Run: headless pygame with SDL's dummy video driver; simulated clock (each Clock.tick advances the game by its frame time, no real sleeping); random seed 0; keys injected as events and as key.get_pressed() state; no mouse input.
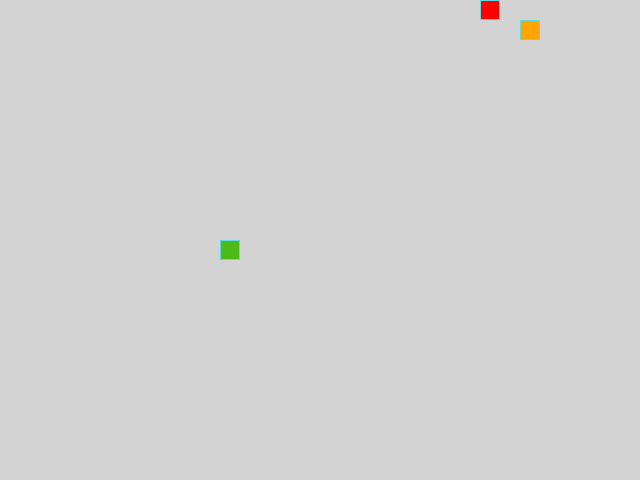
Frame 1 of 4 · flips 1–60 · no input
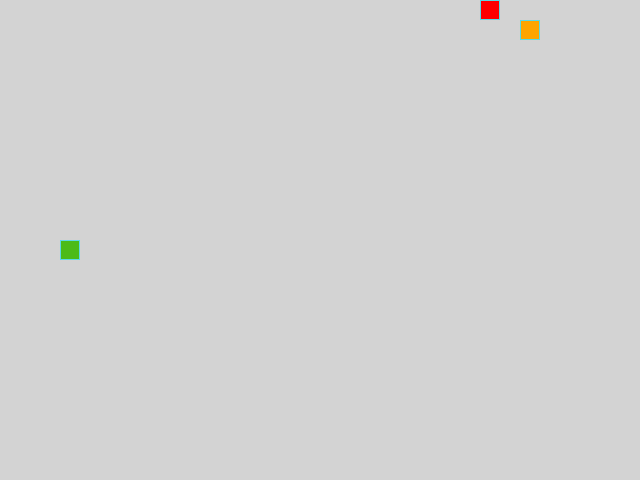
Frame 2 of 4 · flips 61–180 · tapped SPACE, RETURN · held RIGHT (→), D
Frame 3 of 4 · flips 181–300 · held DOWN (↓), S · screen unchanged from frame 2, image omitted
Frame 4 of 4 · flips 301–420 · held LEFT (←), A, UP (↑), W · screen same as frame 1, image omitted

The pygame program that drew these frames:

"""Модуль содержит общую логику для игры "Змейка".

Правила игры: Змейка (цвет по умолчанию - зелёный) движется в одном из
четырёх направлений - вверх, вниз, влево или вправо. Игрок управляет
направлением её движения, но змейка не может остановиться или двигаться назад.
Каждый раз, когда змейка съедает яблоко (цвет по умолчанию - красный),
она увеличивается в длину на один сегмент. При этом, положение яблока случайно
меняется. Змейка может проходить сквозь одну стену и появляться
с противоположной стороны поля. Если змейка столкнётся сама с собой, то змейка
сбрасывается до начального состояния.

Дополнительно: реализована генерация "неправильного продукта" (цвет
по умолчанию - оранжевый). Если змейка съест яблоко - положения яблока и
неправильного продукта случайно меняются. Если змейка съест неправильный
продукт - змейка сбрасывается до начального состояния. При этом, положение
неправильного продукта случайно меняется.

Классы:
    GameObject: Базовый класс для игровых объектов.
    Apple: Класс для представления объекта "Яблоко" в игре "Змейка".
    WrongProduct: Класс для представления объекта "Неправильный продукт" в
        игре "Змейка".
    Snake: Класс для представления объекта "Змейка" в игре "Змейка".

Функции:
    handle_keys: Обрабатывает нажатия клавиш пользователем для изменения
        направления движения объекта "Змейка".
    set_randomize_position: Устанавливает новую позицию объекта-продукта на
        игровом поле.
    main: Запускает игру "Змейка".
"""
from random import choice, randint
from typing import Optional, Union

import pygame as pg

# Инициализация PyGame.
pg.init()

# Константы для размеров.
SCREEN_WIDTH, SCREEN_HEIGHT = 640, 480
GRID_SIZE = 20
GRID_WIDTH = SCREEN_WIDTH // GRID_SIZE
GRID_HEIGHT = SCREEN_HEIGHT // GRID_SIZE

# Направления движения.
UP = (0, -1)
DOWN = (0, 1)
LEFT = (-1, 0)
RIGHT = (1, 0)

# Цвета фона - светло-серый.
BOARD_BACKGROUND_COLOR = (211, 211, 211)

# Цвет яблока - красный.
APPLE_COLOR = (255, 0, 0)

# Цвет неправильного продукта - оранжевый.
WRONG_PRODUCT_COLOR = (255, 165, 0)

# Цвет змейки - зелёный.
SNAKE_COLOR = (76, 187, 23)

# Центральная точка экрана.
CENTER_SCREEN_POINT = ((SCREEN_WIDTH // 2), (SCREEN_HEIGHT // 2))

# Скорость движения змейки.
SPEED = 5

# Настройка игрового окна.
screen = pg.display.set_mode((SCREEN_WIDTH, SCREEN_HEIGHT), 0, 32)
screen.fill(BOARD_BACKGROUND_COLOR)
pg.display.flip()

# Заголовок окна игрового поля.
pg.display.set_caption("Змейка")

# Настройка времени.
clock = pg.time.Clock()


class GameObject:
    """Базовый класс для игровых объектов.

    Атрибуты:
        position: Позиция объекта на игровом поле. Инициализируется
            как центральная точка экрана.
        body_color: Цвет объекта. Переопределяется в дочерних классах.
            Инициализируется как None.

    Методы:
        draw: Отрисовывает объект на экране. Переопределяется в дочерних
            классах.
    """

    def __init__(self) -> None:
        """Инициализирует атрибуты класса."""
        self.position: tuple[int, int] = CENTER_SCREEN_POINT
        self.body_color: Optional[tuple[int, int, int]] = None

    def draw(self, surface: pg.Surface) -> None:
        """Отрисовывает объект на экране.

        Параметры:
            surface: Игровое окно.
        """
        pass


class Apple(GameObject):
    """Класс для представления объекта "Яблоко" в игре "Змейка".
    Наследуется от класса GameObject.

    Атрибуты:
        position: Позиция объекта "Яблоко" на игровом поле. Яблоко появляется
            в случайном месте на игровом поле. Инициализируется с помощью
            метода randomize_position.
        body_color: Цвет объекта "Яблоко". Инициализируется RGB-значением
            как красное.

    Методы:
        randomize_position: Устанавливает случайное положение объекта "Яблоко"
            на игровом поле.
        draw: Отрисовывает объект "Яблоко" на игровой поверхности.
    """

    def __init__(self) -> None:
        """Инициализирует объект класса."""
        super().__init__()
        self.body_color: tuple[int, int, int] = APPLE_COLOR
        self.position: tuple[int, int] = self.randomize_position()

    def randomize_position(self) -> tuple[int, int]:
        """Устанавливает случайное положение объекта "Яблоко" на игровом поле.

        Returns:
            Кортеж координат объекта "Яблоко".
        """
        # Обработка краёв экрана достигается применением операции модуля
        # по ширине и высоте экрана (определение остатка от деления).
        random_width = (randint(0, GRID_WIDTH) * GRID_SIZE) % SCREEN_WIDTH
        random_height = (randint(0, GRID_HEIGHT) * GRID_SIZE) % SCREEN_HEIGHT

        return (random_width, random_height)

    def draw(self, surface: pg.Surface) -> None:
        """Отрисовывает объект "Яблоко" на игровой поверхности.

        Параметры:
            surface: Игровое окно.
        """
        rect = pg.Rect(
            (self.position[0], self.position[1]), (GRID_SIZE, GRID_SIZE)
        )
        pg.draw.rect(surface, self.body_color, rect)
        pg.draw.rect(surface, (93, 216, 228), rect, 1)


class WrongProduct(Apple):
    """Класс для представления объекта "Неправильный продукт" в игре "Змейка".
    Наследуется от класса Apple.

    Атрибуты:
        position: Позиция объекта "Неправильный продукт" на игровом поле.
            Неправильный продукт появляется в случайном месте на игровом поле.
            Инициализируется с помощью метода randomize_position.
        body_color: Цвет объекта "Неправильный продукт". Инициализируется
            RGB-значением как оранжевый.

    Методы:
        randomize_position: Устанавливает случайное положение объекта
            "Неправильный продукт" на игровом поле. Наследуется от
            родительского класса Apple.
        draw: Отрисовывает объект "Неправильный продукт" на игровой
            поверхности. Наследуется от родительского класса Apple.
        reset_draw: Затирает объект "Неправильный продукт" на игровой
            поверхности.
    """

    def __init__(self) -> None:
        """Инициализирует объект класса."""
        super().__init__()
        self.body_color: tuple[int, int, int] = WRONG_PRODUCT_COLOR

    def reset_draw(self, surface: pg.Surface) -> None:
        """Затирает объект "Неправильный продукт" на игровой поверхности.

        Параметры:
            surface: Игровое окно.
        """
        wrog_product_rect = pg.Rect(
            (self.position[0], self.position[1]), (GRID_SIZE, GRID_SIZE)
        )
        pg.draw.rect(surface, BOARD_BACKGROUND_COLOR, wrog_product_rect)


class Snake(GameObject):
    """Класс для представления объекта "Змейка" в игре "Змейка".
    Наследуется от класса GameObject.

    Атрибуты:
        length: Длина объекта "Змейка". Инициализируется значением 1.
        positions: Список, содержащий позиции всех сегментов тела объекта
            "Змейка". Инициализируется с позицией головы (первого элемента
            списка positions) в центре экрана.
        direction: Направление движения объекта "Змейка". Инициализируется
            кортежем, содержащим численное представление направления движения.
        next_direction: Следующее направление движения, которое будет применено
            после обработки нажатия клавиши. Определяется внешней функцией
            handle_keys.
        body_color: Цвет объекта "Змейка". Инициализируется RGB-значением как
            зелёная.
        last: Позиция последнего сегмента объекта "Змейка" (последнего элемента
            списка positions). Инициализируется значением None.

    Методы:
        update_direction: Обновляет направление движения объекта "Змейка".
        move: Обновляет позицию объекта "Змейка".
        get_head_position: Возвращает позицию головы (первого элемента списка
            positions) объекта "Змейка".
        reset: Сбрасывает объект "Змейка" в начальное состояние после
            столкновения с собой.
        draw: Отрисовывает объект "Змейка" на игровой поверхности.
    """

    def __init__(self) -> None:
        """Инициализирует объект класса."""
        super().__init__()
        self.length: int = 1
        self.positions: list[tuple[int, int]] = [self.position]
        self.direction: tuple[int, int] = RIGHT
        self.next_direction: Optional[tuple[int, int]] = None
        self.body_color: tuple[int, int, int] = SNAKE_COLOR
        self.last: Optional[tuple[int, int]] = None

    def update_direction(self) -> None:
        """Обновляет направление движения объекта "Змейка"."""
        if self.next_direction:
            self.direction = self.next_direction
            self.next_direction = None

    def move(self) -> None:
        """Обновляет позицию объекта "Змейка"."""
        # Текущее положение головы.
        current_head_position = self.get_head_position()

        # Определение новой позиции головы.
        # Обработка краёв экрана достигается применением операции модуля
        # по ширине и высоте экрана (определение остатка от деления).
        if self.direction in (UP, DOWN):
            next_head_position = (
                current_head_position[0],
                (
                    (current_head_position[1] + self.direction[1] * GRID_SIZE)
                    % SCREEN_HEIGHT
                ),
            )
        elif self.direction in (RIGHT, LEFT):
            next_head_position = (
                (
                    (current_head_position[0] + self.direction[0] * GRID_SIZE)
                    % SCREEN_WIDTH
                ),
                current_head_position[1],
            )

        # Проверка на столкновение с собой.
        if next_head_position in self.positions:
            self.reset()

        # Обновление списка позиций.
        else:
            self.positions.insert(0, next_head_position)

        if len(self.positions) > self.length:
            self.last = self.positions.pop()

    def draw(self, surface: pg.Surface) -> None:
        """Отрисовывает объект "Змейка" на игровой поверхности с затиранием
        следа.

        Параметры:
            surface: Игровое окно.
        """
        for position in self.positions[:-1]:
            rect = pg.Rect(
                (position[0], position[1]), (GRID_SIZE, GRID_SIZE)
            )
            pg.draw.rect(surface, self.body_color, rect)
            pg.draw.rect(surface, (93, 216, 228), rect, 1)

        # Отрисовка головы змейки.
        head = self.positions[0]
        head_rect = pg.Rect((head[0], head[1]), (GRID_SIZE, GRID_SIZE))
        pg.draw.rect(surface, self.body_color, head_rect)
        pg.draw.rect(surface, (93, 216, 228), head_rect, 1)

        # Затирание последнего сегмента.
        if self.last:
            last_rect = pg.Rect(
                (self.last[0], self.last[1]), (GRID_SIZE, GRID_SIZE)
            )
            pg.draw.rect(surface, BOARD_BACKGROUND_COLOR, last_rect)

    def get_head_position(self) -> tuple[int, int]:
        """Возвращает позицию головы объекта "Змейка".

        Параметры:
            positions: Список, содержащий позиции всех сегментов тела объекта
                "Змейка".

        Returns:
            Кортеж с координатами текущей позиции головы объекта "Змейка"
        """
        return self.positions[0]

    def reset(self) -> None:
        """Сбрасывает объект "Змейка" в начальное состояние после столкновения
        с собой.
        """
        # Сброс длины змейки.
        self.length = 1

        # Сброс позиций змейки.
        self.position = CENTER_SCREEN_POINT
        self.positions = [self.position]

        # Изменение направления движения змейки.
        directions = (UP, DOWN, RIGHT, LEFT)
        self.direction = choice(directions)

        # Очистка экрана.
        screen.fill(BOARD_BACKGROUND_COLOR)


def handle_keys(game_object: Snake) -> None:
    """Обрабатывает нажатия клавиш пользователем для изменения направления
    движения объекта "Змейка".

    Параметры:
        game_object: Объект класса Snake.
    """
    for event in pg.event.get():
        if event.type == pg.QUIT:
            pg.quit()

        elif event.type == pg.KEYDOWN:
            if event.key == pg.K_UP and game_object.direction != DOWN:
                game_object.next_direction = UP

            elif event.key == pg.K_DOWN and game_object.direction != UP:
                game_object.next_direction = DOWN

            elif event.key == pg.K_LEFT and game_object.direction != RIGHT:
                game_object.next_direction = LEFT

            elif event.key == pg.K_RIGHT and game_object.direction != LEFT:
                game_object.next_direction = RIGHT

            # Выход из игры по клавише ESC.
            elif event.key == pg.K_ESCAPE:
                pg.quit()


def set_randomize_position(game_product: Union[Apple, WrongProduct],
                           game_object: Snake) -> None:
    """Установка новой позиции объекта-продукта на игровом поле.

    Параметры:
        game_product: объект класса Apple или WrongProduct.
        game_object: объект класса Snake.
    """
    game_product.position = game_product.randomize_position()
    # Уточнение позиции объекта-продукта в случае совпадения новой позиции
    # объекта-продукта с позицией змейки.
    while game_product.position in game_object.positions:
        game_product.position = game_product.randomize_position()


def main():
    """Запускает игру "Змейка"."""
    # Инициализация объектов классов.
    apple = Apple()
    snake = Snake()
    wrong_product = WrongProduct()

    while True:
        # Замедление скорости движения змейки до SPEED раз в секунду.
        clock.tick(SPEED)

        # Обработка нажатий клавиш.
        handle_keys(snake)

        # Обновление направления движения змейки.
        snake.update_direction()

        # Проверка, съедено ли яблоко.
        if snake.get_head_position() == apple.position:
            snake.length += 1

            # Изменение положения яблока на игровом поле.
            set_randomize_position(apple, snake)

            # Затирание неправильного продукта.
            wrong_product.reset_draw(screen)

            # Изменение положения неправильного продукта на игровом поле.
            set_randomize_position(wrong_product, snake)

        # Проверка, съеден ли неправильный продукт.
        elif snake.get_head_position() == wrong_product.position:
            # Сброс змейки в начальное состояние.
            snake.reset()

            # Изменение положения неправильного продукта на игровом поле.
            set_randomize_position(wrong_product, snake)

        # Движение змейки.
        snake.move()

        # Отображение яблока, неправильного продукта и змейки.
        apple.draw(screen)
        wrong_product.draw(screen)
        snake.draw(screen)

        # Обновление дисплея.
        pg.display.update()


if __name__ == "__main__":
    main()
